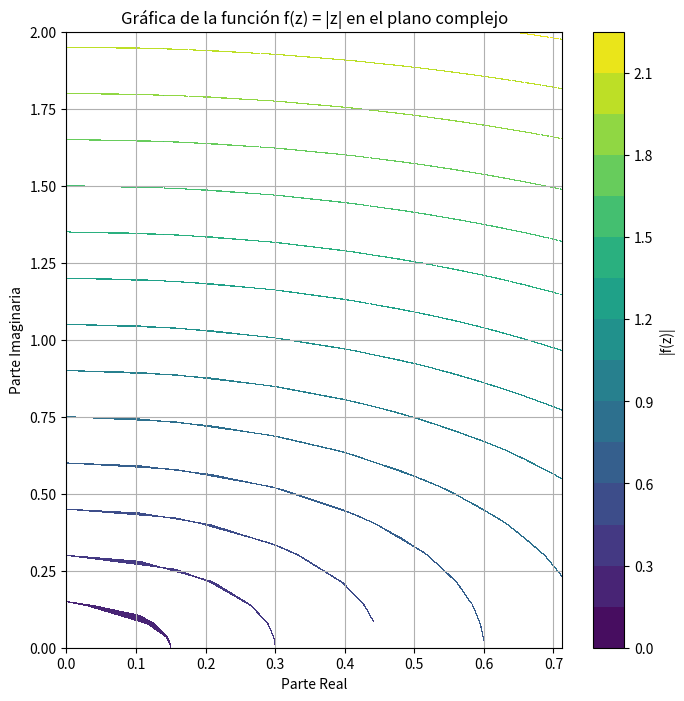

Reproduce this figure in Python.
import numpy as np
import matplotlib.pyplot as plt

def f(z):
    return np.abs(z)

# Generar discretizacion en polares
R = np.linspace(0.,2,20)
Theta = np.linspace(0.,np.pi/2,20)

x = R*np.cos(Theta)
y = R*np.sin(Theta)

X, Y = np.meshgrid(x, y)
Z = X + 1j * Y

print(Z)

# Calcular los valores de f(z)
W = f(Z)

# Graficar la función en el plano complejo
plt.figure(figsize=(8, 8))
plt.contourf(X, Y, W, 20)
plt.colorbar(label='|f(z)|')
plt.title('Gráfica de la función f(z) = |z| en el plano complejo')
plt.xlabel('Parte Real')
plt.ylabel('Parte Imaginaria')
plt.grid(True)
plt.show()

